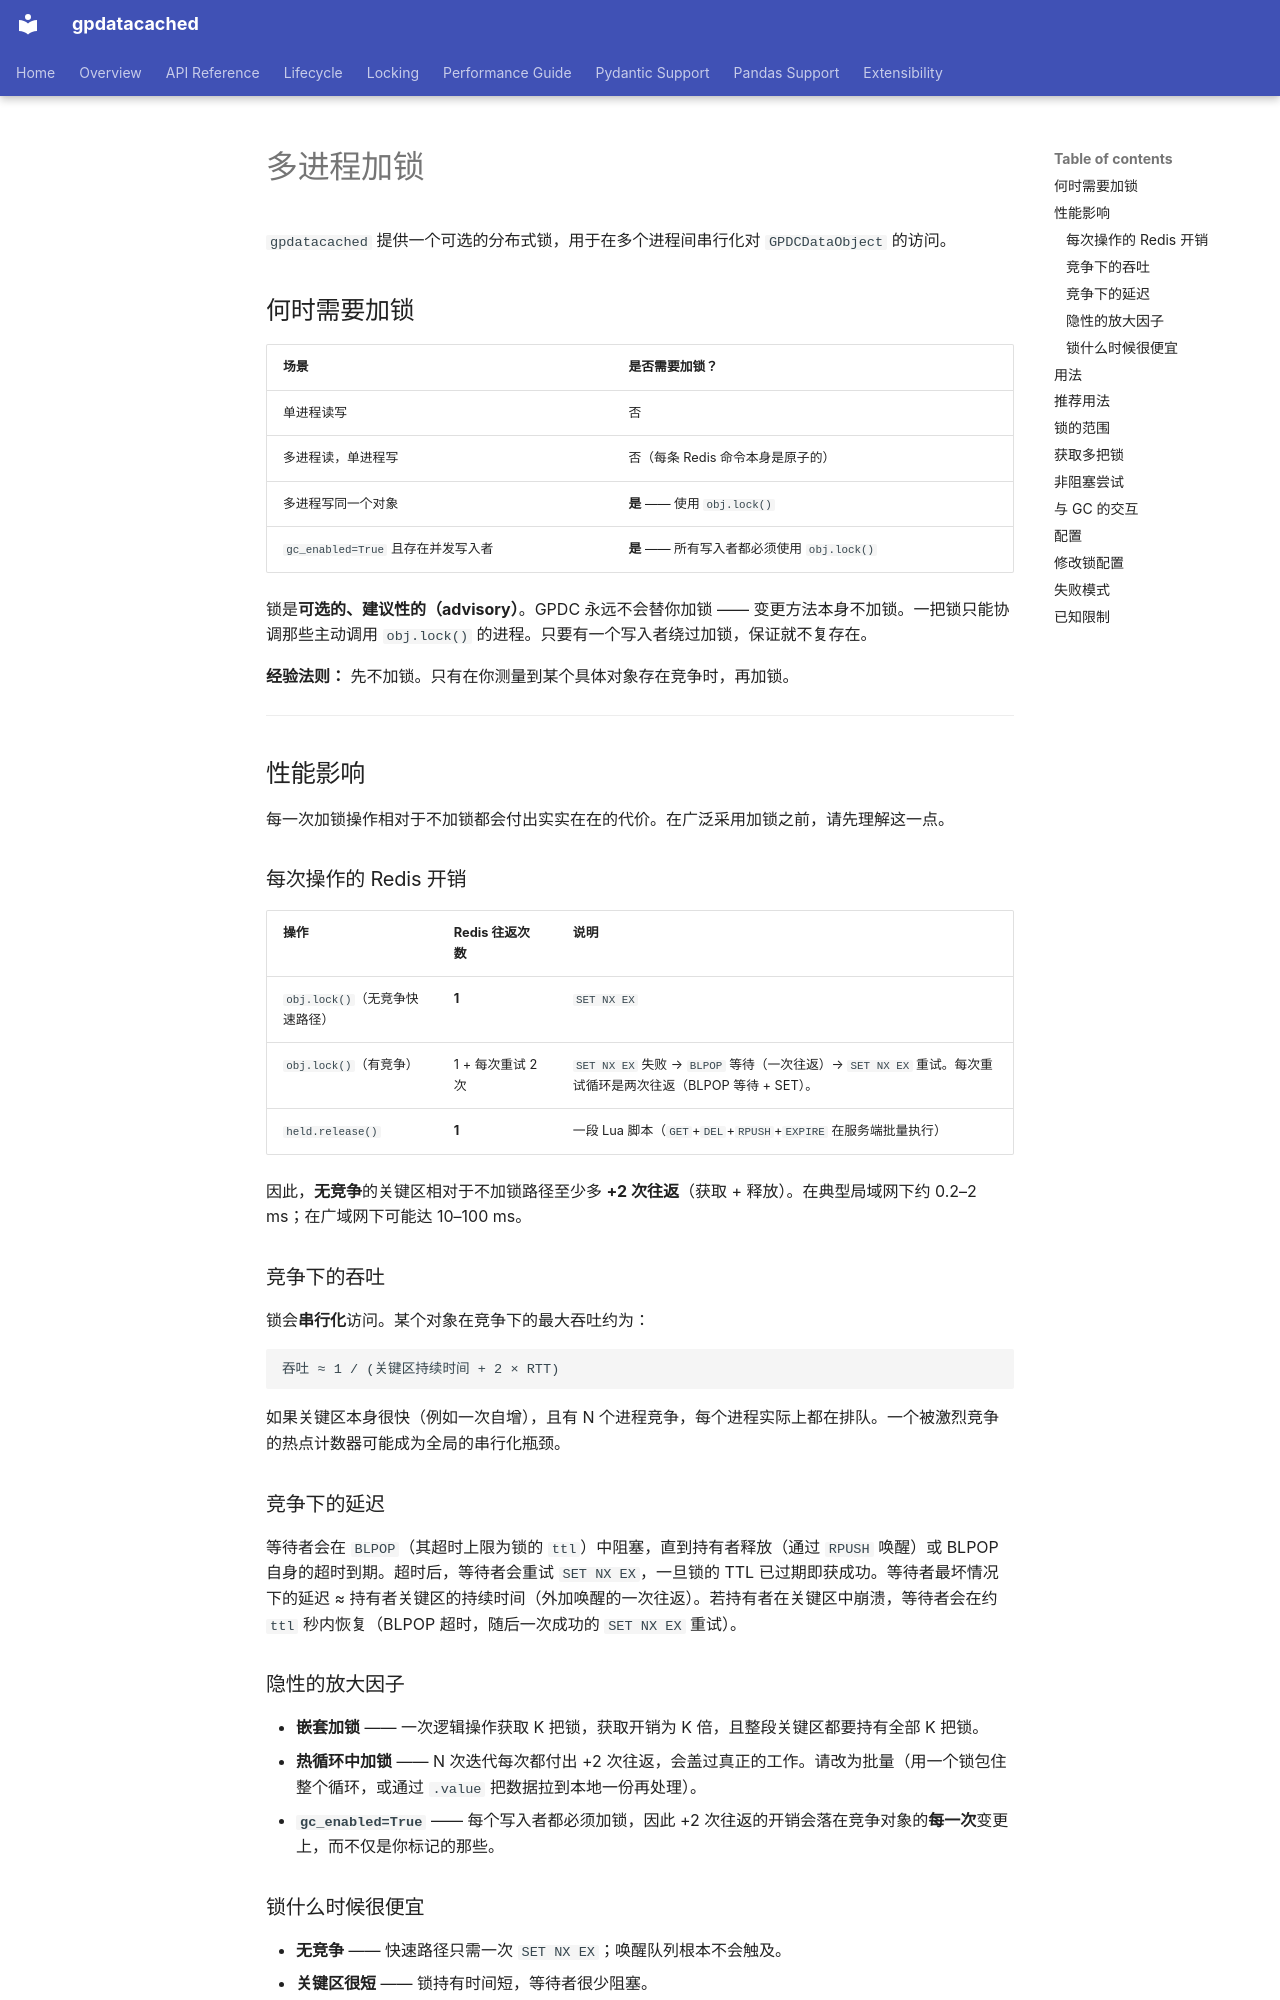

repository: LinnetCodes/gpdatacached · page: zh/locking/index.html · generator: mkdocs

# 多进程加锁

`gpdatacached` 提供一个可选的分布式锁，用于在多个进程间串行化对 `GPDCDataObject` 的访问。

## 何时需要加锁

| 场景 | 是否需要加锁？ |
|---|---|
| 单进程读写 | 否 |
| 多进程读，单进程写 | 否（每条 Redis 命令本身是原子的） |
| 多进程写同一个对象 | **是** —— 使用 `obj.lock()` |
| `gc_enabled=True` 且存在并发写入者 | **是** —— 所有写入者都必须使用 `obj.lock()` |

锁是**可选的、建议性的（advisory）**。GPDC 永远不会替你加锁 —— 变更方法本身不加锁。一把锁只能协调那些主动调用 `obj.lock()` 的进程。只要有一个写入者绕过加锁，保证就不复存在。

**经验法则：** 先不加锁。只有在你测量到某个具体对象存在竞争时，再加锁。

---

## 性能影响 { #locking-perf }

每一次加锁操作相对于不加锁都会付出实实在在的代价。在广泛采用加锁之前，请先理解这一点。

### 每次操作的 Redis 开销

| 操作 | Redis 往返次数 | 说明 |
|---|---|---|
| `obj.lock()`（无竞争快速路径） | **1** | `SET NX EX` |
| `obj.lock()`（有竞争） | 1 + 每次重试 2 次 | `SET NX EX` 失败 → `BLPOP` 等待（一次往返）→ `SET NX EX` 重试。每次重试循环是两次往返（BLPOP 等待 + SET）。 |
| `held.release()` | **1** | 一段 Lua 脚本（`GET`+`DEL`+`RPUSH`+`EXPIRE` 在服务端批量执行） |

因此，**无竞争**的关键区相对于不加锁路径至少多 **+2 次往返**（获取 + 释放）。在典型局域网下约 0.2–2 ms；在广域网下可能达 10–100 ms。

### 竞争下的吞吐

锁会**串行化**访问。某个对象在竞争下的最大吞吐约为：

```
吞吐 ≈ 1 / (关键区持续时间 + 2 × RTT)
```

如果关键区本身很快（例如一次自增），且有 N 个进程竞争，每个进程实际上都在排队。一个被激烈竞争的热点计数器可能成为全局的串行化瓶颈。

### 竞争下的延迟

等待者会在 `BLPOP`（其超时上限为锁的 `ttl`）中阻塞，直到持有者释放（通过 `RPUSH` 唤醒）或 BLPOP 自身的超时到期。超时后，等待者会重试 `SET NX EX`，一旦锁的 TTL 已过期即获成功。等待者最坏情况下的延迟 ≈ 持有者关键区的持续时间（外加唤醒的一次往返）。若持有者在关键区中崩溃，等待者会在约 `ttl` 秒内恢复（BLPOP 超时，随后一次成功的 `SET NX EX` 重试）。

### 隐性的放大因子

- **嵌套加锁** —— 一次逻辑操作获取 K 把锁，获取开销为 K 倍，且整段关键区都要持有全部 K 把锁。
- **热循环中加锁** —— N 次迭代每次都付出 +2 次往返，会盖过真正的工作。请改为批量（用一个锁包住整个循环，或通过 `.value` 把数据拉到本地一份再处理）。
- **`gc_enabled=True`** —— 每个写入者都必须加锁，因此 +2 次往返的开销会落在竞争对象的**每一次**变更上，而不仅是你标记的那些。

### 锁什么时候很便宜

- **无竞争** —— 快速路径只需一次 `SET NX EX`；唤醒队列根本不会触及。
- **关键区很短** —— 锁持有时间短，等待者很少阻塞。
- **到 Redis 的局域网** —— 亚毫秒级的 RTT 使开销可忽略。

> 加锁只是若干性能话题之一。完整图景 —— 滥用 sliding TTL、过深嵌套、不必要地启用 GC、往返次数反模式 —— 见[性能指南](./performance-guide.md)。

---
